Labelled photos from "Bone_Fracture_dataset_mask", an image-classification folder in ABRPMGITHUB/finalproject. The possible labels are: fractured, not fractured.

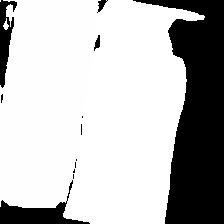
Label: fractured

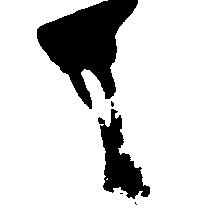
Label: not fractured

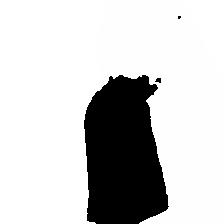
Label: fractured

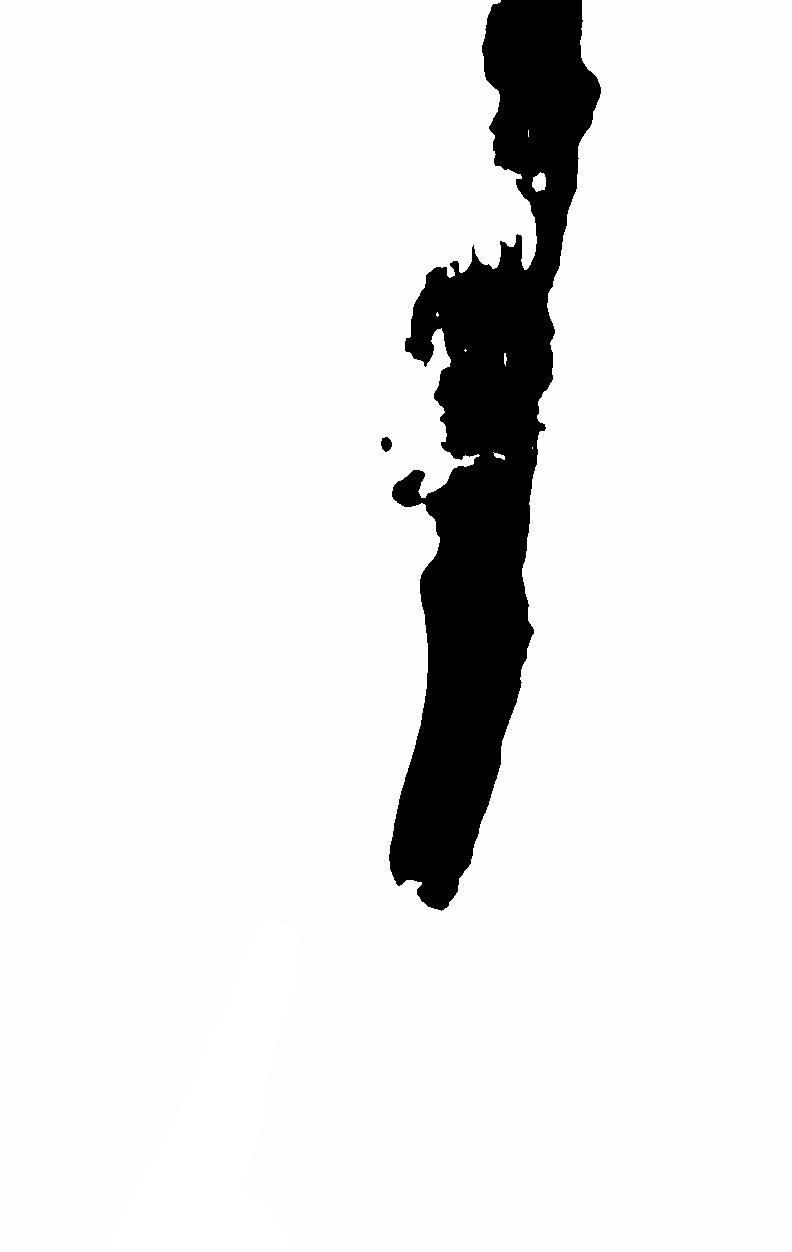
Label: not fractured

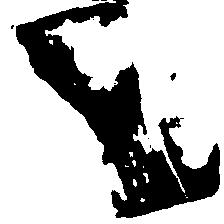
Label: not fractured

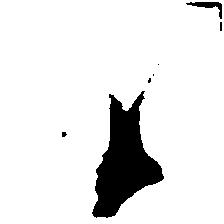
Label: not fractured
